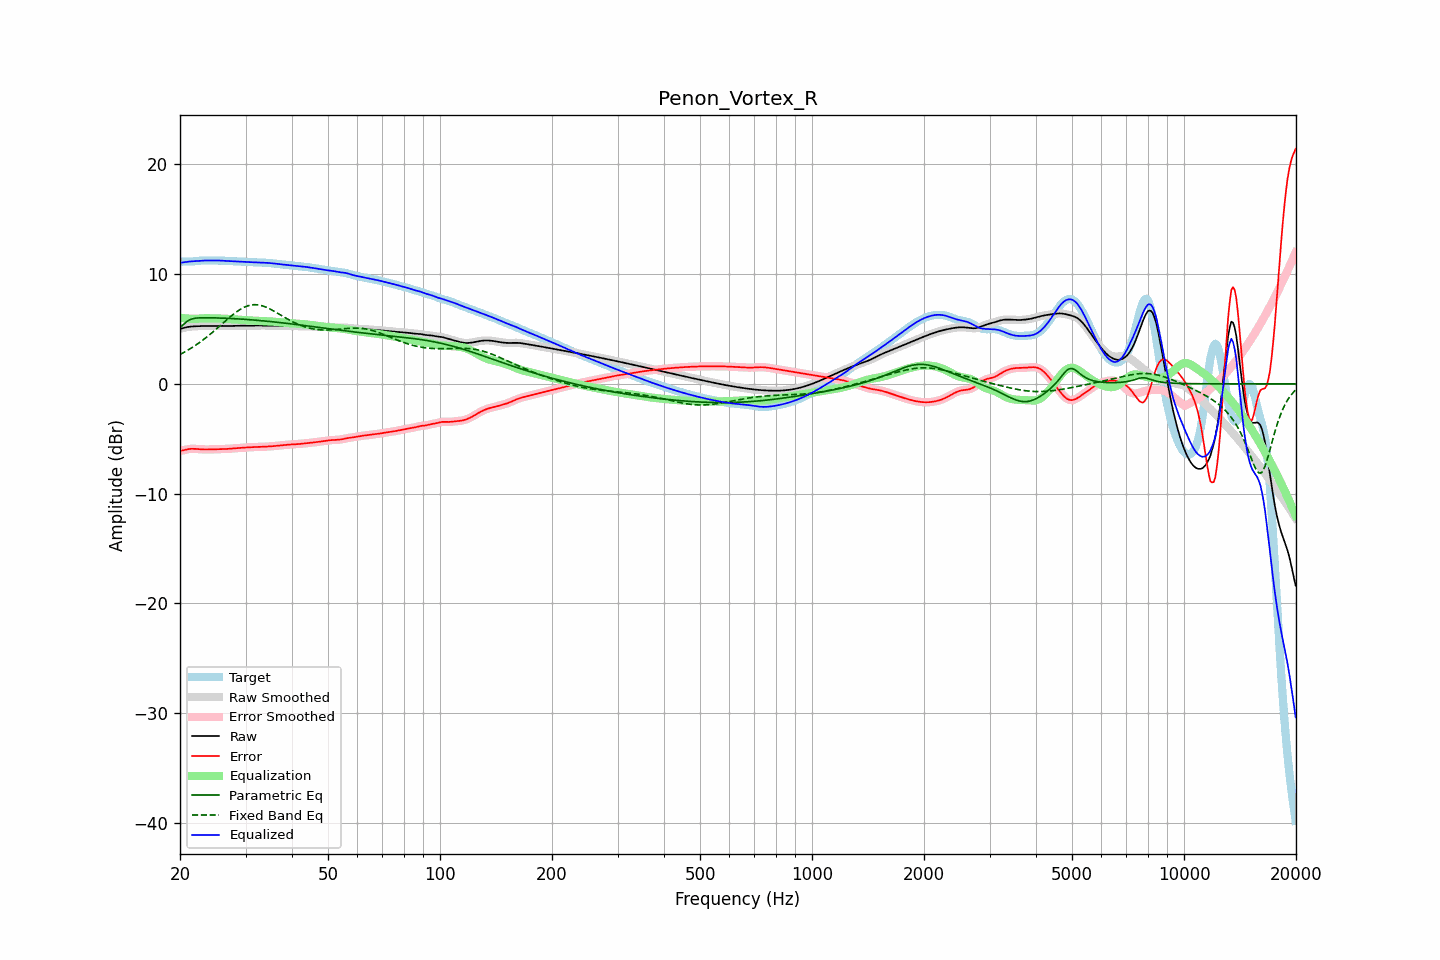

The data file committed next to this chart (first rows):
frequency, raw, error, smoothed, error_smoothed, equalization, parametric_eq, fixed_band_eq, equalized_raw, equalized_smoothed, target
20.00, 5.00, -6.11, 5.00, -6.12, 6.03, 5.15, 2.68, 11.03, 11.03, 11.12
20.20, 5.05, -6.09, 5.05, -6.08, 6.01, 5.27, 2.75, 11.05, 11.05, 11.13
20.40, 5.09, -6.05, 5.09, -6.05, 5.99, 5.39, 2.83, 11.07, 11.07, 11.14
20.61, 5.13, -6.02, 5.12, -6.02, 5.97, 5.52, 2.91, 11.10, 11.10, 11.14
20.81, 5.16, -5.98, 5.16, -5.98, 5.96, 5.65, 2.99, 11.12, 11.12, 11.14
21.02, 5.18, -5.95, 5.19, -5.95, 5.95, 5.75, 3.08, 11.13, 11.13, 11.14
21.23, 5.21, -5.93, 5.21, -5.93, 5.94, 5.84, 3.17, 11.15, 11.15, 11.14
21.44, 5.22, -5.92, 5.22, -5.92, 5.93, 5.89, 3.26, 11.16, 11.16, 11.14
21.66, 5.23, -5.92, 5.23, -5.92, 5.93, 5.94, 3.35, 11.16, 11.16, 11.15
21.87, 5.24, -5.92, 5.24, -5.92, 5.93, 5.97, 3.45, 11.17, 11.17, 11.16
22.09, 5.25, -5.93, 5.25, -5.93, 5.93, 5.99, 3.55, 11.18, 11.18, 11.18
22.31, 5.26, -5.94, 5.26, -5.94, 5.94, 6.00, 3.65, 11.20, 11.20, 11.20
22.54, 5.26, -5.96, 5.26, -5.96, 5.95, 6.01, 3.75, 11.21, 11.21, 11.22
22.76, 5.26, -5.97, 5.26, -5.97, 5.96, 6.02, 3.86, 11.23, 11.23, 11.23
22.99, 5.27, -5.97, 5.27, -5.97, 5.97, 6.02, 3.97, 11.24, 11.24, 11.24
23.22, 5.27, -5.98, 5.27, -5.98, 5.97, 6.02, 4.08, 11.24, 11.24, 11.24
23.45, 5.27, -5.98, 5.27, -5.98, 5.98, 6.02, 4.19, 11.24, 11.24, 11.25
23.69, 5.26, -5.98, 5.26, -5.98, 5.98, 6.02, 4.31, 11.24, 11.24, 11.24
23.92, 5.26, -5.98, 5.26, -5.98, 5.98, 6.02, 4.43, 11.24, 11.24, 11.24
24.16, 5.27, -5.97, 5.27, -5.97, 5.97, 6.02, 4.55, 11.24, 11.24, 11.24
24.40, 5.27, -5.97, 5.27, -5.97, 5.97, 6.02, 4.67, 11.24, 11.24, 11.24
24.65, 5.27, -5.96, 5.27, -5.96, 5.97, 6.01, 4.80, 11.24, 11.24, 11.24
24.89, 5.28, -5.96, 5.28, -5.96, 5.96, 6.01, 4.92, 11.24, 11.24, 11.24
25.14, 5.28, -5.96, 5.28, -5.96, 5.96, 6.01, 5.05, 11.24, 11.24, 11.24
25.39, 5.28, -5.95, 5.28, -5.95, 5.95, 6.00, 5.18, 11.24, 11.24, 11.24
25.65, 5.28, -5.95, 5.28, -5.95, 5.95, 6.00, 5.31, 11.23, 11.23, 11.23
25.91, 5.28, -5.95, 5.28, -5.95, 5.95, 5.99, 5.44, 11.23, 11.23, 11.23
26.16, 5.28, -5.94, 5.28, -5.94, 5.94, 5.99, 5.57, 11.22, 11.22, 11.22
26.43, 5.27, -5.94, 5.27, -5.94, 5.93, 5.98, 5.70, 11.21, 11.21, 11.21
26.69, 5.27, -5.93, 5.27, -5.93, 5.93, 5.97, 5.83, 11.20, 11.20, 11.20
26.96, 5.27, -5.92, 5.27, -5.92, 5.92, 5.97, 5.95, 11.19, 11.19, 11.19
27.23, 5.27, -5.91, 5.27, -5.91, 5.91, 5.96, 6.08, 11.18, 11.18, 11.18
27.50, 5.28, -5.90, 5.28, -5.90, 5.90, 5.95, 6.20, 11.18, 11.18, 11.18
27.77, 5.28, -5.89, 5.28, -5.89, 5.89, 5.95, 6.32, 11.17, 11.17, 11.17
28.05, 5.29, -5.87, 5.29, -5.87, 5.87, 5.94, 6.43, 11.16, 11.16, 11.16
28.33, 5.29, -5.86, 5.29, -5.86, 5.86, 5.93, 6.54, 11.15, 11.15, 11.15
28.62, 5.30, -5.85, 5.30, -5.85, 5.85, 5.92, 6.65, 11.14, 11.14, 11.14
28.90, 5.30, -5.84, 5.30, -5.84, 5.84, 5.91, 6.74, 11.14, 11.14, 11.13
29.19, 5.30, -5.83, 5.30, -5.83, 5.83, 5.90, 6.83, 11.13, 11.13, 11.13
29.48, 5.30, -5.81, 5.30, -5.82, 5.82, 5.89, 6.91, 11.12, 11.12, 11.12
29.78, 5.30, -5.81, 5.30, -5.81, 5.81, 5.88, 6.99, 11.11, 11.11, 11.11
30.08, 5.31, -5.80, 5.31, -5.80, 5.80, 5.87, 7.05, 11.10, 11.10, 11.10
30.38, 5.31, -5.79, 5.31, -5.79, 5.79, 5.86, 7.10, 11.10, 11.10, 11.10
30.68, 5.31, -5.78, 5.31, -5.78, 5.78, 5.85, 7.14, 11.09, 11.09, 11.09
30.99, 5.31, -5.77, 5.31, -5.77, 5.77, 5.84, 7.18, 11.08, 11.08, 11.08
31.30, 5.31, -5.76, 5.31, -5.76, 5.77, 5.83, 7.20, 11.08, 11.08, 11.08
31.61, 5.31, -5.76, 5.31, -5.76, 5.76, 5.81, 7.21, 11.07, 11.07, 11.07
31.93, 5.31, -5.75, 5.31, -5.75, 5.75, 5.80, 7.21, 11.07, 11.07, 11.07
32.24, 5.31, -5.75, 5.31, -5.75, 5.75, 5.79, 7.20, 11.06, 11.06, 11.06
32.57, 5.31, -5.75, 5.31, -5.75, 5.74, 5.78, 7.18, 11.06, 11.06, 11.06
32.89, 5.31, -5.74, 5.31, -5.74, 5.74, 5.76, 7.16, 11.05, 11.05, 11.06
33.22, 5.31, -5.74, 5.31, -5.74, 5.73, 5.75, 7.12, 11.05, 11.05, 11.05
33.55, 5.31, -5.73, 5.31, -5.73, 5.73, 5.74, 7.07, 11.04, 11.04, 11.04
33.89, 5.31, -5.72, 5.31, -5.72, 5.72, 5.72, 7.02, 11.04, 11.04, 11.04
34.23, 5.31, -5.71, 5.31, -5.71, 5.71, 5.71, 6.96, 11.03, 11.03, 11.03
34.57, 5.31, -5.71, 5.31, -5.71, 5.71, 5.69, 6.89, 11.02, 11.02, 11.02
34.92, 5.31, -5.70, 5.31, -5.70, 5.70, 5.68, 6.82, 11.01, 11.01, 11.01
35.27, 5.31, -5.69, 5.31, -5.69, 5.68, 5.66, 6.74, 10.99, 10.99, 10.99
35.62, 5.30, -5.67, 5.30, -5.67, 5.67, 5.65, 6.66, 10.97, 10.97, 10.97
35.97, 5.29, -5.66, 5.30, -5.66, 5.66, 5.63, 6.58, 10.96, 10.96, 10.96
... 635 more rows
